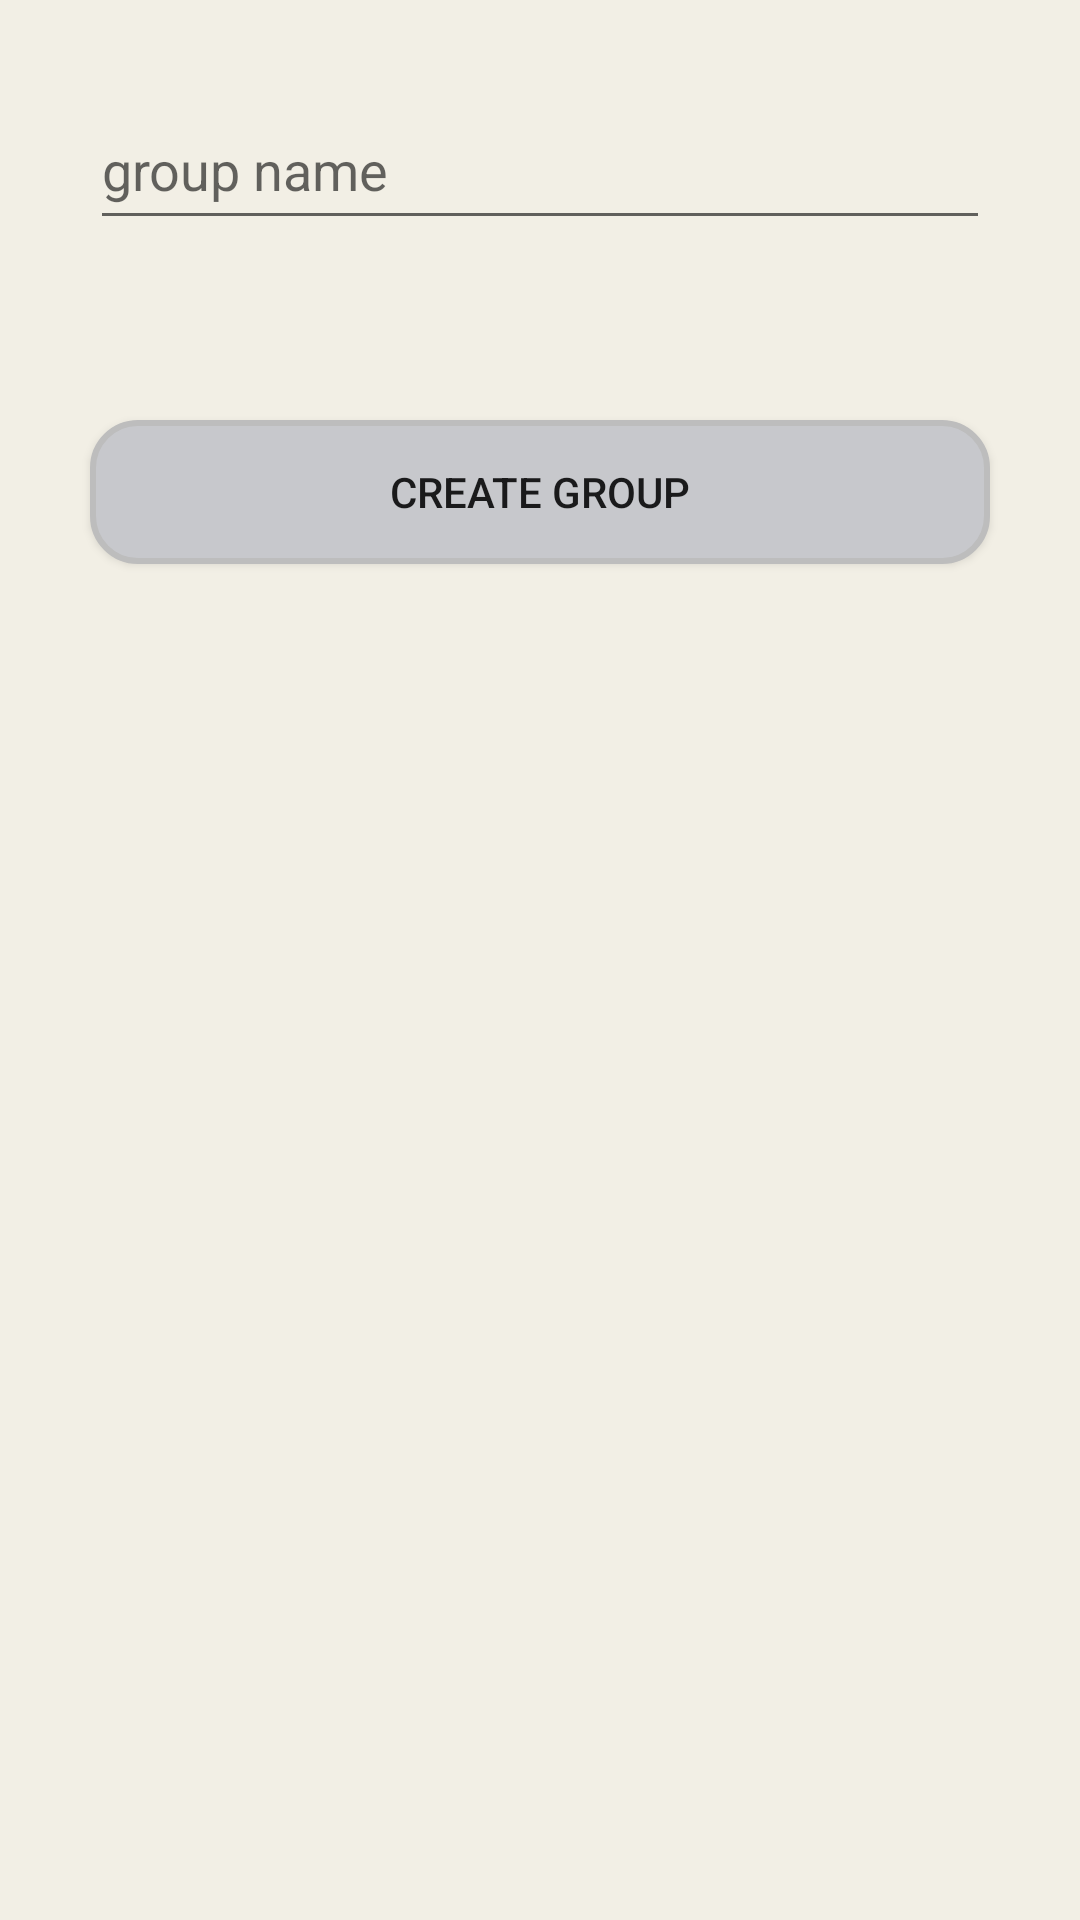

Reconstruct the res/layout file that produces this screen, plus the resources it refers to.
<!-- AndroidManifest.xml: application theme Theme.Shared_Calender -->
<!-- res/layout/create_group_dialog.xml -->
<?xml version="1.0" encoding="utf-8"?>
<LinearLayout
    android:orientation="vertical"
    xmlns:android="http://schemas.android.com/apk/res/android"
    xmlns:app="http://schemas.android.com/apk/res-auto"
    android:layout_width="match_parent"
    android:layout_height="match_parent">



    <EditText
        android:id="@+id/groupNameArea"
        android:visibility="visible"
        android:layout_margin="30sp"
        android:layout_width="match_parent"
        android:layout_height="50sp"
        android:hint="group name" />

    <Button
        android:id="@+id/createBtn"
        android:layout_margin="30sp"
        android:layout_width="match_parent"
        android:layout_height="wrap_content"
        android:background="@drawable/radius"
        android:text="create group"/>

</LinearLayout>
<!-- resources referenced by this layout -->
<resources>
  <!-- drawable radius (drawable) -->
  <?xml version="1.0" encoding="utf-8"?>
  <shape xmlns:android="http://schemas.android.com/apk/res/android"
  android:shape="rectangle" android:padding = "20dp">
  <solid android:color="#C7C8CC"></solid>
  <corners
      android:bottomLeftRadius="15dp"
      android:bottomRightRadius="15dp"
      android:topLeftRadius="15dp"
      android:topRightRadius="15dp"></corners>
  <stroke android:width="2dp"
      android:color="#BDBDBD"></stroke>
  </shape>
  <style name="Theme.Shared_Calender" parent="Base.Theme.Shared_Calender" />
  <style name="Base.Theme.Shared_Calender" parent="Theme.AppCompat.DayNight.NoActionBar">
          
          
      <item name="android:background">#F2EFE5</item>
      </style>
</resources>
